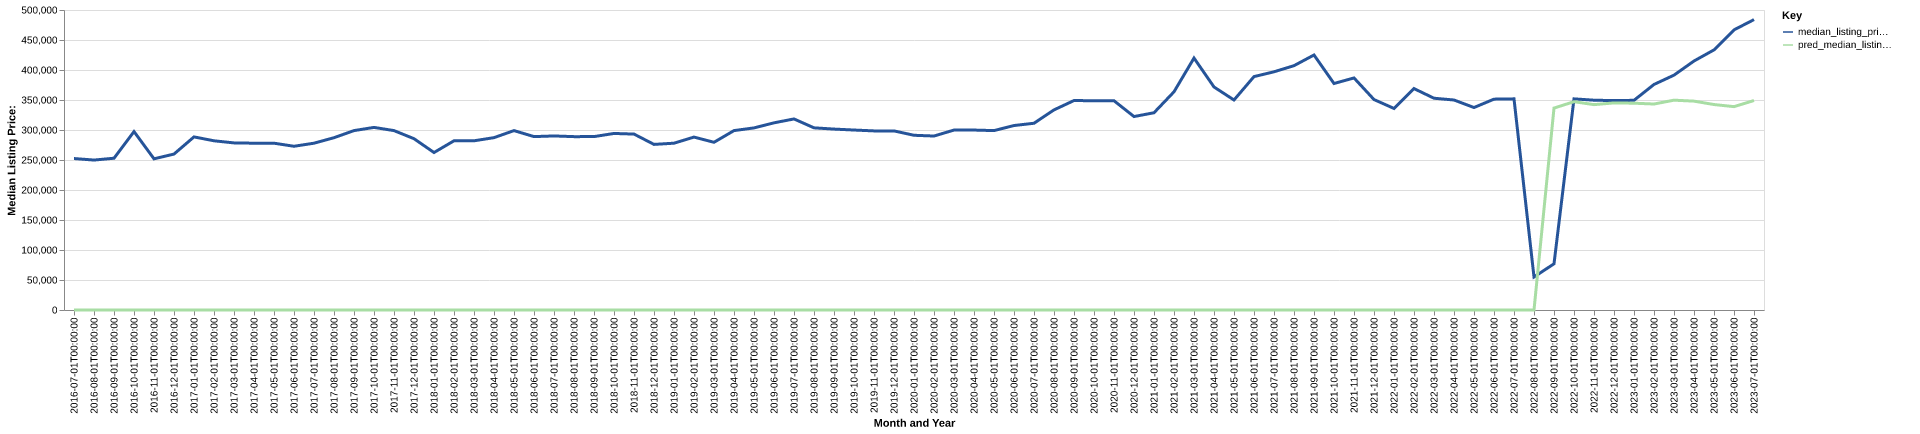

The table this chart was drawn from, first rows:
date, time_idx, median_listing_price, thirty_year_interest_rate_five, month, county_name, active_listing_count, median_days_on_market, pred_median_listing_price, month_year
2016-07-01, 0, 252450, 3.72, 7, perquimans, nc, 158.0, 98.0, 0, Jul-2016
2016-08-01, 1, 249900, 3.73, 8, perquimans, nc, 157.0, 115.0, 0, Aug-2016
2016-09-01, 2, 252950, 3.66, 9, perquimans, nc, 154.0, 127.0, 0, Sep-2016
2016-10-01, 3, 297400, 3.64, 10, perquimans, nc, 145.0, 130.0, 0, Oct-2016
2016-11-01, 4, 251975, 3.66, 11, perquimans, nc, 144.0, 130.0, 0, Nov-2016
2016-12-01, 5, 259900, 3.48, 12, perquimans, nc, 139.0, 132.0, 0, Dec-2016
2017-01-01, 6, 288500, 3.45, 1, perquimans, nc, 126.0, 143.0, 0, Jan-2017
2017-02-01, 7, 282000, 3.5, 2, perquimans, nc, 134.0, 134.0, 0, Feb-2017
2017-03-01, 8, 278500, 3.52, 3, perquimans, nc, 142.0, 132.0, 0, Mar-2017
2017-04-01, 9, 278000, 4.03, 4, perquimans, nc, 144.0, 99.0, 0, Apr-2017
2017-05-01, 10, 278000, 4.32, 5, perquimans, nc, 149.0, 91.0, 0, May-2017
2017-06-01, 11, 272875, 4.2, 6, perquimans, nc, 152.0, 104.0, 0, Jun-2017
2017-07-01, 12, 278000, 4.19, 7, perquimans, nc, 150.0, 116.0, 0, Jul-2017
2017-08-01, 13, 287175, 4.3, 8, perquimans, nc, 151.0, 105.0, 0, Aug-2017
2017-09-01, 14, 299000, 4.1, 9, perquimans, nc, 143.0, 107.0, 0, Sep-2017
2017-10-01, 15, 304325, 4.05, 10, perquimans, nc, 137.0, 118.0, 0, Oct-2017
2017-11-01, 16, 299000, 3.94, 11, perquimans, nc, 130.0, 122.0, 0, Nov-2017
2017-12-01, 17, 285500, 4.03, 12, perquimans, nc, 122.0, 137.0, 0, Dec-2017
2018-01-01, 18, 262450, 3.93, 1, perquimans, nc, 117.0, 152.0, 0, Jan-2018
2018-02-01, 19, 282000, 3.83, 2, perquimans, nc, 130.0, 140.0, 0, Feb-2018
2018-03-01, 20, 282000, 3.94, 3, perquimans, nc, 132.0, 129.0, 0, Mar-2018
2018-04-01, 21, 287250, 3.95, 4, perquimans, nc, 137.0, 81.0, 0, Apr-2018
2018-05-01, 22, 299000, 3.99, 5, perquimans, nc, 144.0, 85.0, 0, May-2018
2018-06-01, 23, 289000, 4.15, 6, perquimans, nc, 159.0, 84.0, 0, Jun-2018
2018-07-01, 24, 290094, 4.4, 7, perquimans, nc, 159.0, 86.0, 0, Jul-2018
2018-08-01, 25, 288938, 4.46, 8, perquimans, nc, 151.0, 106.0, 0, Aug-2018
2018-09-01, 26, 289000, 4.58, 9, perquimans, nc, 146.0, 126.0, 0, Sep-2018
2018-10-01, 27, 294250, 4.66, 10, perquimans, nc, 147.0, 141.0, 0, Oct-2018
2018-11-01, 28, 293200, 4.62, 11, perquimans, nc, 137.0, 152.0, 0, Nov-2018
2018-12-01, 29, 276000, 4.54, 12, perquimans, nc, 125.0, 146.0, 0, Dec-2018
2019-01-01, 30, 278000, 4.6, 1, perquimans, nc, 111.0, 128.0, 0, Jan-2019
2019-02-01, 31, 288200, 4.72, 2, perquimans, nc, 118.0, 119.0, 0, Feb-2019
2019-03-01, 32, 279514, 4.9, 3, perquimans, nc, 129.0, 102.0, 0, Mar-2019
2019-04-01, 33, 299000, 4.94, 4, perquimans, nc, 135.0, 90.0, 0, Apr-2019
2019-05-01, 34, 303500, 4.75, 5, perquimans, nc, 133.0, 97.0, 0, May-2019
2019-06-01, 35, 311950, 4.51, 6, perquimans, nc, 129.0, 102.0, 0, Jun-2019
2019-07-01, 36, 318425, 4.41, 7, perquimans, nc, 135.0, 99.0, 0, Jul-2019
2019-08-01, 37, 303609, 4.41, 8, perquimans, nc, 142.0, 100.0, 0, Aug-2019
2019-09-01, 38, 301523, 4.2, 9, perquimans, nc, 144.0, 102.0, 0, Sep-2019
2019-10-01, 39, 299950, 4.14, 10, perquimans, nc, 146.0, 106.0, 0, Oct-2019
2019-11-01, 40, 298500, 3.84, 11, perquimans, nc, 140.0, 117.0, 0, Nov-2019
2019-12-01, 41, 298500, 3.81, 12, perquimans, nc, 135.0, 135.0, 0, Dec-2019
2020-01-01, 42, 291200, 3.75, 1, perquimans, nc, 120.0, 116.0, 0, Jan-2020
2020-02-01, 43, 289950, 3.73, 2, perquimans, nc, 125.0, 110.0, 0, Feb-2020
2020-03-01, 44, 299900, 3.78, 3, perquimans, nc, 117.0, 83.0, 0, Mar-2020
2020-04-01, 45, 299900, 3.75, 4, perquimans, nc, 114.0, 96.0, 0, Apr-2020
2020-05-01, 46, 299000, 3.74, 5, perquimans, nc, 106.0, 103.0, 0, May-2020
2020-06-01, 47, 307450, 3.72, 6, perquimans, nc, 83.0, 114.0, 0, Jun-2020
2020-07-01, 48, 311250, 3.49, 7, perquimans, nc, 80.0, 113.0, 0, Jul-2020
2020-08-01, 49, 333500, 3.65, 8, perquimans, nc, 71.0, 86.0, 0, Aug-2020
2020-09-01, 50, 349125, 3.33, 9, perquimans, nc, 57.0, 97.0, 0, Sep-2020
2020-10-01, 51, 348750, 3.28, 10, perquimans, nc, 56.0, 75.0, 0, Oct-2020
2020-11-01, 52, 348750, 3.21, 11, perquimans, nc, 48.0, 95.0, 0, Nov-2020
2020-12-01, 53, 322425, 3.07, 12, perquimans, nc, 48.0, 90.0, 0, Dec-2020
2021-01-01, 54, 328750, 2.99, 1, perquimans, nc, 47.0, 82.0, 0, Jan-2021
2021-02-01, 55, 363675, 2.93, 2, perquimans, nc, 44.0, 72.0, 0, Feb-2021
2021-03-01, 56, 419900, 2.88, 3, perquimans, nc, 33.0, 90.0, 0, Mar-2021
2021-04-01, 57, 371700, 2.84, 4, perquimans, nc, 31.0, 106.0, 0, Apr-2021
2021-05-01, 58, 350000, 2.71, 5, perquimans, nc, 30.0, 64.0, 0, May-2021
2021-06-01, 59, 389000, 2.79, 6, perquimans, nc, 33.0, 57.0, 0, Jun-2021
... 25 more rows
